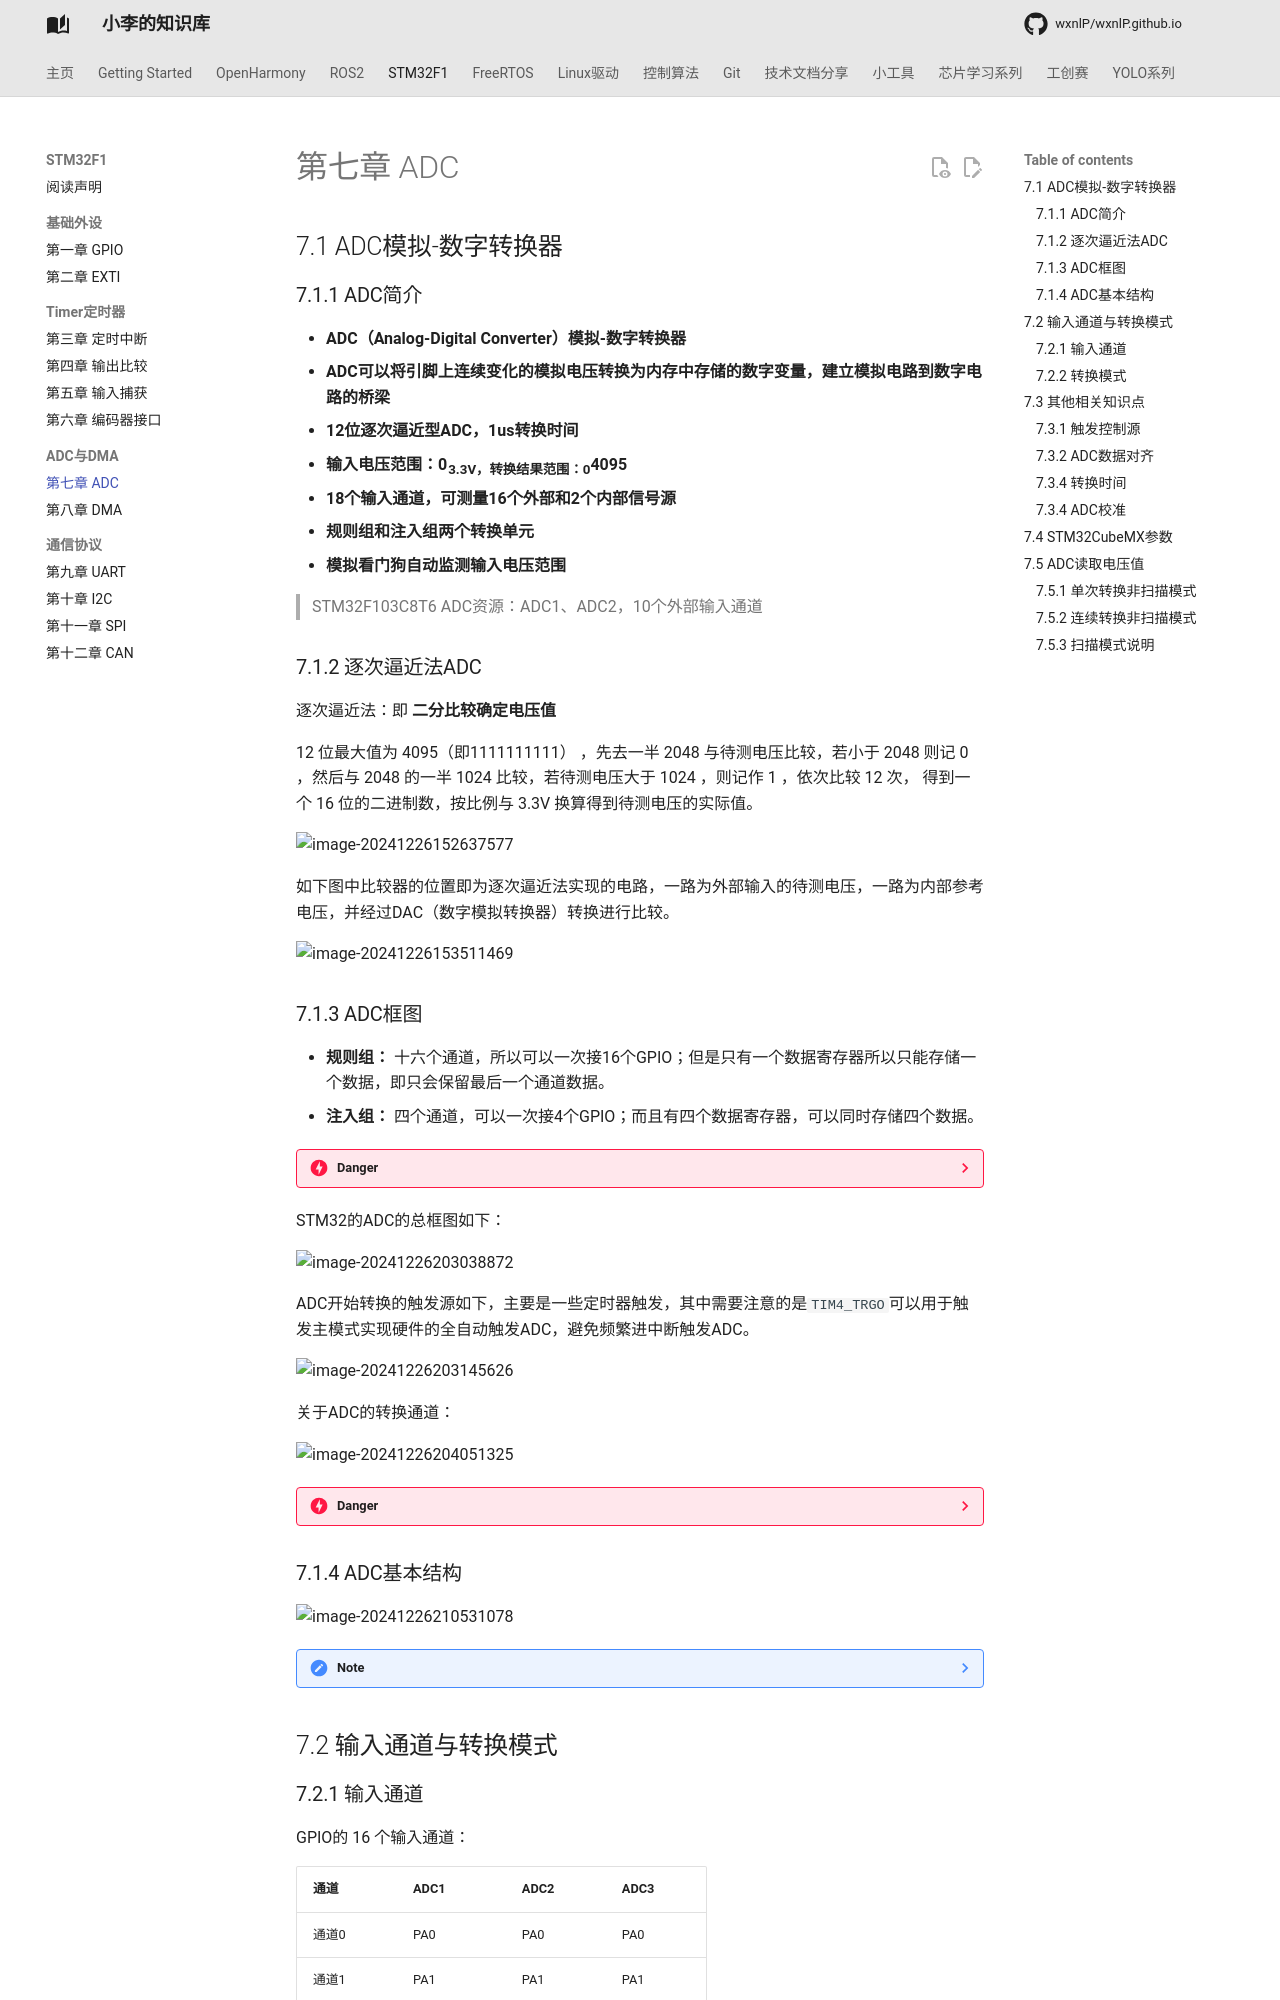

repository: wxnlP/wxnlP.github.io · page: study/STM32/7.ADC数模转换/index.html · generator: mkdocs

---
comments: true
---


## 7.1 ADC模拟-数字转换器

### 7.1.1 ADC简介

- **ADC（Analog-Digital Converter）模拟-数字转换器**
- **ADC可以将引脚上连续变化的模拟电压转换为内存中存储的数字变量，建立模拟电路到数字电路的桥梁**
- **12位逐次逼近型ADC，1us转换时间**
- **输入电压范围：0~3.3V，转换结果范围：0~4095**
- **18个输入通道，可测量16个外部和2个内部信号源**
- **规则组和注入组两个转换单元**
- **模拟看门狗自动监测输入电压范围**

> STM32F103C8T6 ADC资源：ADC1、ADC2，10个外部输入通道

### 7.1.2 逐次逼近法ADC

逐次逼近法：即 **二分比较确定电压值**

12 位最大值为 4095（即1111111111） ，先去一半 2048 与待测电压比较，若小于 2048 则记 0 ，然后与 2048 的一半 1024 比较，若待测电压大于 1024 ，则记作 1 ，依次比较 12 次， 得到一个 16 位的二进制数，按比例与 3.3V 换算得到待测电压的实际值。

![image-20241226152637577](https://tonmoon.obs.cn-east-3.myhuaweicloud.com/img/tonmoon/image-20241226152637577.png)

如下图中比较器的位置即为逐次逼近法实现的电路，一路为外部输入的待测电压，一路为内部参考电压，并经过DAC（数字模拟转换器）转换进行比较。

![image-20241226153511469](https://tonmoon.obs.cn-east-3.myhuaweicloud.com/img/tonmoon/image-20241226153511469.png)

### 7.1.3 ADC框图

- **规则组：** 十六个通道，所以可以一次接16个GPIO；但是只有一个数据寄存器所以只能存储一个数据，即只会保留最后一个通道数据。
- **注入组：** 四个通道，可以一次接4个GPIO；而且有四个数据寄存器，可以同时存储四个数据。

???danger  
    由于规则组只有一个数据寄存器，当使用多通道时最好配合 **DMA** （数据搬运小助手）。

STM32的ADC的总框图如下：

![image-20241226203038872](https://tonmoon.obs.cn-east-3.myhuaweicloud.com/img/tonmoon/image-20241226203038872.png)

ADC开始转换的触发源如下，主要是一些定时器触发，其中需要注意的是`TIM4_TRGO`可以用于触发主模式实现硬件的全自动触发ADC，避免频繁进中断触发ADC。

![image-20241226203145626](https://tonmoon.obs.cn-east-3.myhuaweicloud.com/img/tonmoon/image-20241226203145626.png)

关于ADC的转换通道：

![image-20241226204051325](https://tonmoon.obs.cn-east-3.myhuaweicloud.com/img/tonmoon/image-20241226204051325.png)

???danger  
    需要注意的是：ADCCLK最高频率为 **14MHZ** ，所以ADC预分频器最小应为 6 分频；REF参考电平一般是和ADC的供电引脚相连的。

### 7.1.4 ADC基本结构

![image-20241226210531078](https://tonmoon.obs.cn-east-3.myhuaweicloud.com/img/tonmoon/image-20241226210531078.png)

??? note  
    EOC即转换结束或注入转换结束的标志位；这里的模拟看门狗是用于监控转换结果的范围是否超出阈值，若超过阈值则可以申请中断控制。

## 7.2 输入通道与转换模式
